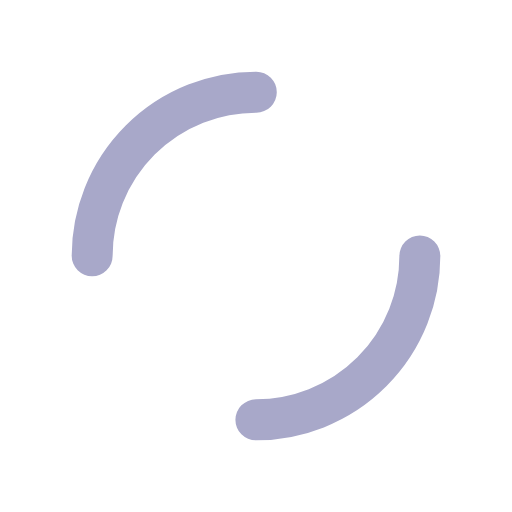
t = 0.00 s
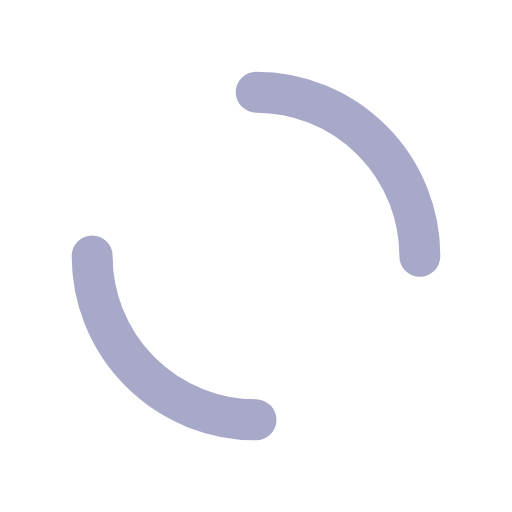
t = 0.25 s
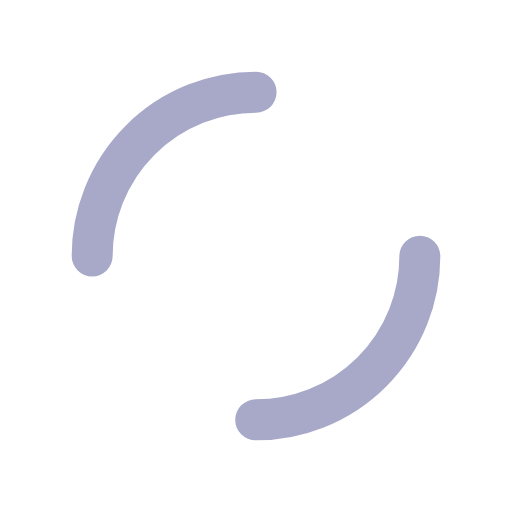
t = 0.50 s
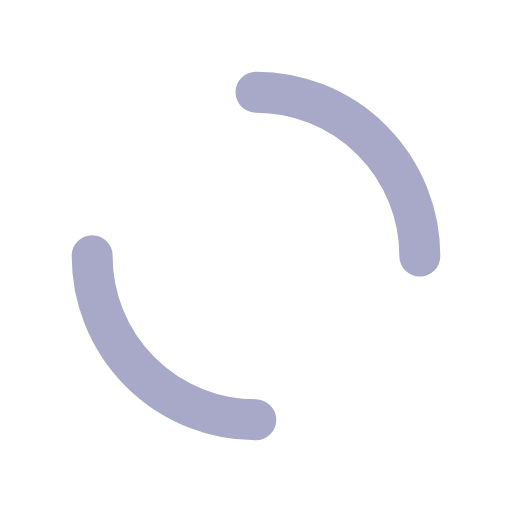
t = 0.75 s

The animated SVG that drew these frames (rendered in a browser with its animation timeline set to each time). Animation: 1 SMIL element (animateTransform=1); one cycle of 1.00 s, repeats indefinitely.

<?xml version="1.0" encoding="utf-8"?>
<svg xmlns="http://www.w3.org/2000/svg" xmlns:xlink="http://www.w3.org/1999/xlink" style="margin: auto; background: none; display: block; shape-rendering: auto;" width="200px" height="200px" viewBox="0 0 100 100" preserveAspectRatio="xMidYMid">
<circle cx="50" cy="50" r="32" stroke-width="8" stroke="#a8a8c9" stroke-dasharray="50.26548245743669 50.26548245743669" fill="none" stroke-linecap="round">
  <animateTransform attributeName="transform" type="rotate" repeatCount="indefinite" dur="1s" keyTimes="0;1" values="0 50 50;360 50 50"></animateTransform>
</circle>
<!-- [ldio] generated by https://loading.io/ --></svg>
